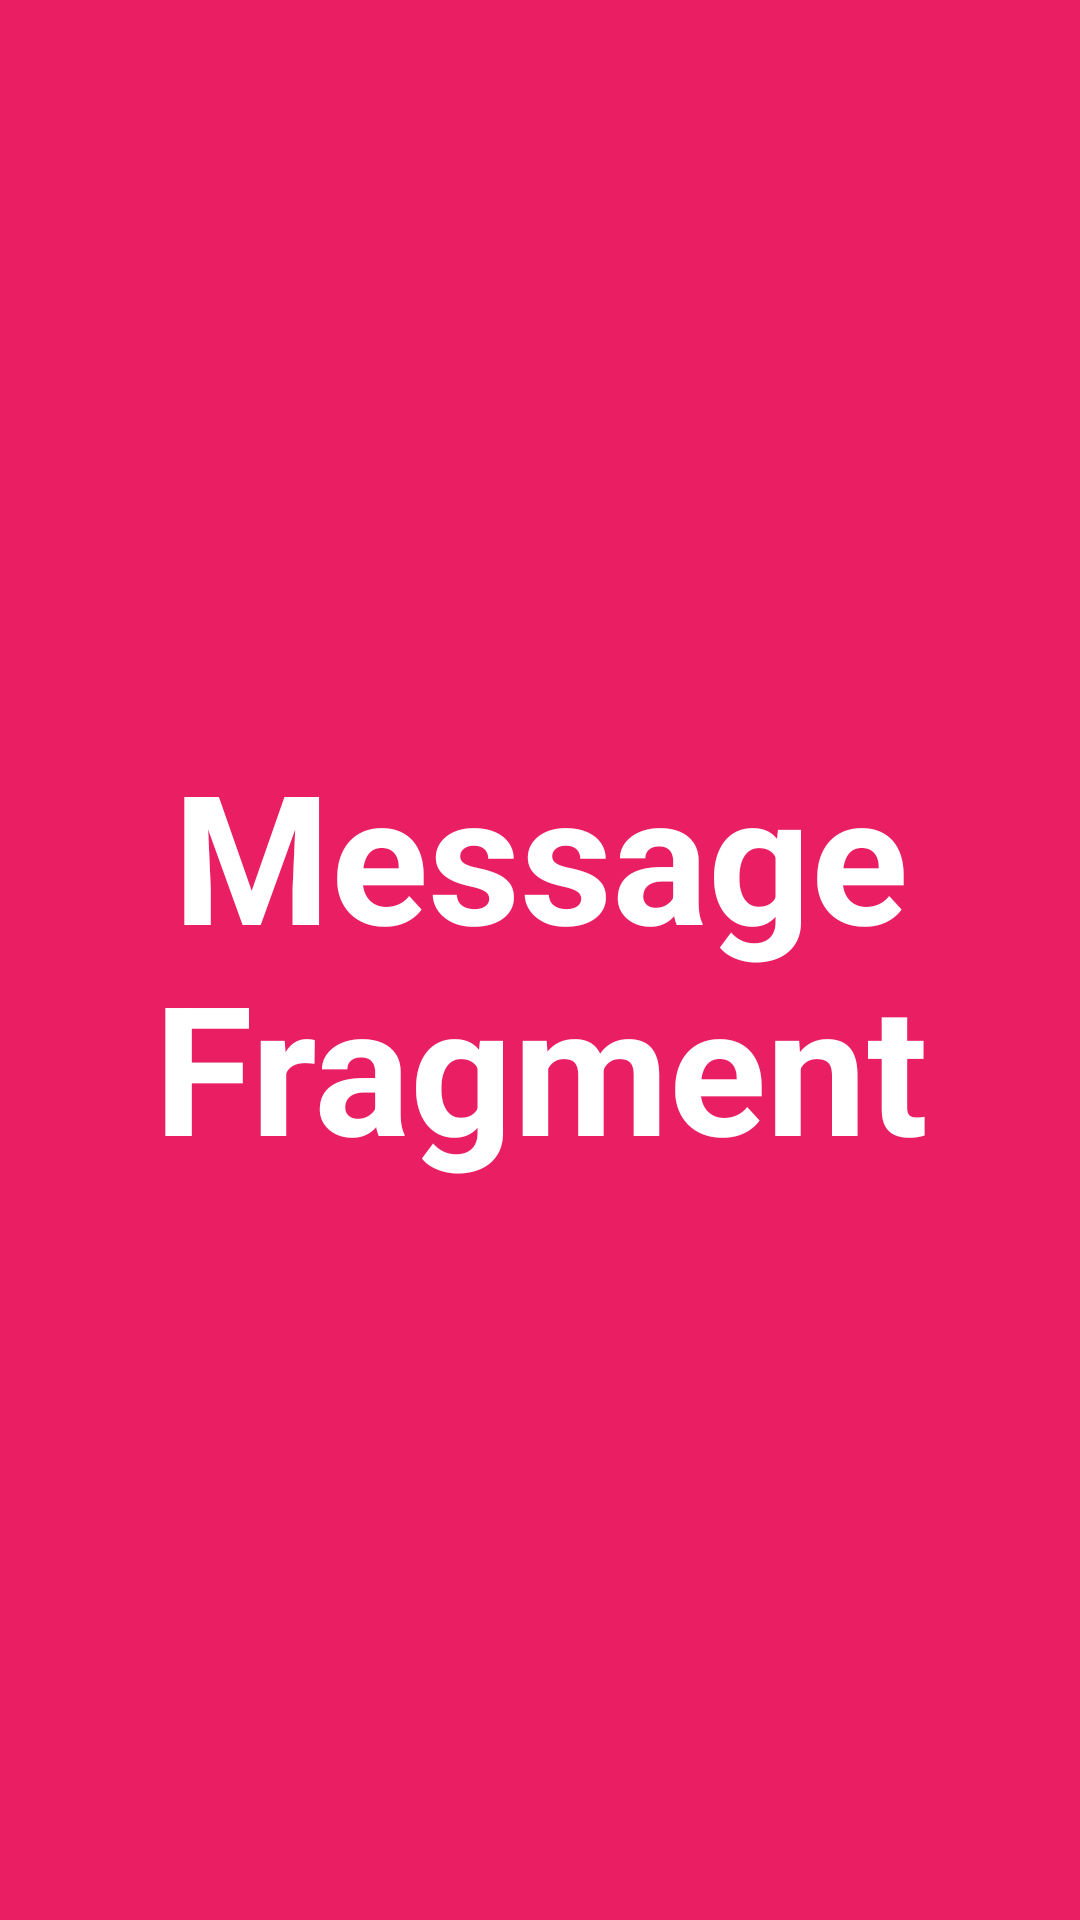

Layout XML and referenced resources for this Android screen:
<!-- AndroidManifest.xml: application theme Theme.NavigationDrawerWithFragments -->
<!-- res/layout/fragment_message.xml -->
<?xml version="1.0" encoding="utf-8"?>
<FrameLayout xmlns:android="http://schemas.android.com/apk/res/android"
    xmlns:tools="http://schemas.android.com/tools"
    android:layout_width="match_parent"
    android:layout_height="match_parent"
    android:background="#E91E63"
    tools:context=".MessageFragment">


    <TextView
        android:textSize="60sp"
        android:textStyle="bold"
        android:gravity="center"
        android:layout_width="match_parent"
        android:layout_height="match_parent"
        android:textColor="@color/white"
        android:text="Message Fragment" />

</FrameLayout>
<!-- resources referenced by this layout -->
<resources>
  <style name="Theme.NavigationDrawerWithFragments" parent="Theme.MaterialComponents.DayNight.DarkActionBar">
          
          <item name="colorPrimary">@color/purple_500</item>
          <item name="colorPrimaryVariant">@color/purple_700</item>
          <item name="colorOnPrimary">@color/white</item>
          
          <item name="colorSecondary">@color/teal_200</item>
          <item name="colorSecondaryVariant">@color/teal_700</item>
          <item name="colorOnSecondary">@color/black</item>
          
          <item name="android:statusBarColor" tools:targetApi="l">?attr/colorPrimaryVariant</item>
          
      </style>
  <!-- not gathered from this repository: default colours our renderer supplied (Android Studio template values) -->
  <color name="purple_500">#FF6200EE</color>
  <color name="purple_700">#FF3700B3</color>
  <color name="teal_200">#FF03DAC5</color>
  <color name="teal_700">#FF018786</color>
  <color name="black">#FF000000</color>
  <color name="white">#FFFFFFFF</color>
</resources>
